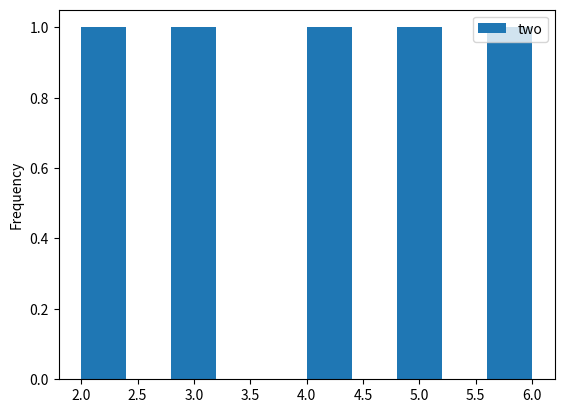

Write the Python code that produced this figure.
def plot():
    try:
        import matplotlib.pyplot as plt
        import numpy as np
        import pandas as pd
    except ModuleNotFoundError:
        return

    df = pd.DataFrame(
        np.array([[1, 2], [2, 3], [3, 4], [4, 5], [5, 6]]), columns=["one", "two"]
    )

    df.plot.hist(x="one")

    plt.show()


plot()
